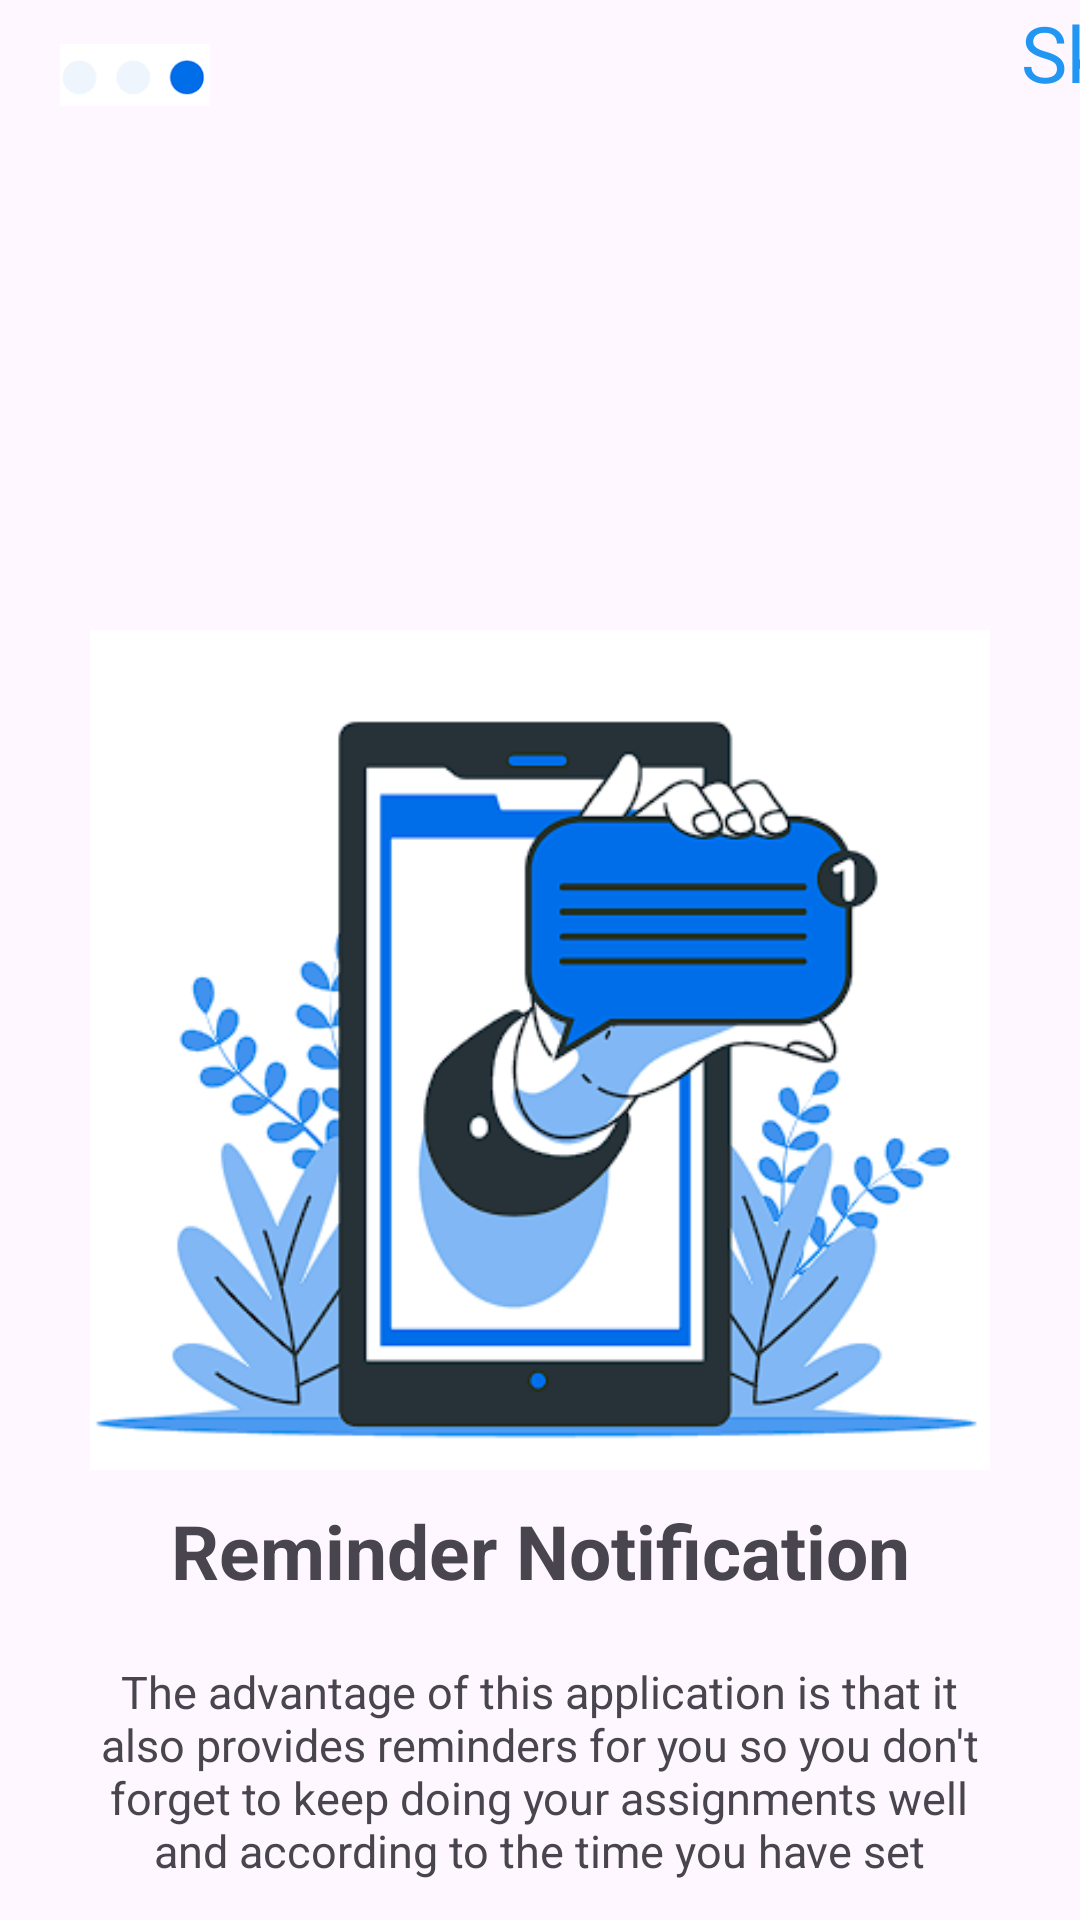

Reconstruct the res/layout file that produces this screen, plus the resources it refers to.
<!-- AndroidManifest.xml: application theme Theme.Baitap32 -->
<!-- res/layout/activity_scr4.xml -->
<?xml version="1.0" encoding="utf-8"?>
<LinearLayout xmlns:android="http://schemas.android.com/apk/res/android"
    xmlns:app="http://schemas.android.com/apk/res-auto"
    xmlns:tools="http://schemas.android.com/tools"
    android:id="@+id/main"
    android:layout_width="match_parent"
    android:layout_height="match_parent"
    android:orientation="vertical"
    tools:context=".manhinh4">

    <LinearLayout
        android:layout_width="410dp"
        android:layout_height="50dp"
        android:orientation="horizontal">

        <ImageView
            android:id="@+id/imageView6"
            android:layout_width="50dp"
            android:layout_height="50dp"
            android:layout_marginLeft="20dp"
            app:srcCompat="@drawable/t4" />

        <TextView
            android:id="@+id/textView3"
            android:layout_width="320dp"
            android:layout_height="50dp"
            android:gravity="right"
            android:text="Skip"
            android:textColor="#2196F3"
            android:textSize="26dp" />

    </LinearLayout>

    <ImageView
        android:id="@+id/imageView7"
        android:layout_width="300dp"
        android:layout_height="300dp"
        android:layout_gravity="center"
        android:layout_marginTop="150dp"
        app:srcCompat="@drawable/setting4"/>

    <TextView
        android:id="@+id/textView4"
        android:layout_width="match_parent"
        android:layout_height="wrap_content"
        android:text="Reminder Notification"
        android:textSize="25dp"
        android:textStyle="bold"
        android:gravity="center"/>

    <TextView
        android:id="@+id/textView5"
        android:layout_width="293dp"
        android:layout_height="wrap_content"
        android:layout_gravity="center"
        android:gravity="center"
        android:layout_marginTop="20dp"
        android:text="The advantage of this application is that it also provides reminders for you so you don't forget to keep doing your assignments well and according to the time you have set"
        android:textSize="15dp" />

    <LinearLayout
        android:layout_width="match_parent"
        android:layout_height="match_parent"
        android:orientation="horizontal">

        <ImageButton
            android:id="@+id/ibt2"
            android:layout_width="48dp"
            android:layout_height="49dp"
            android:layout_marginLeft="20dp"
            android:layout_marginTop="130dp"
            android:backgroundTint="@color/white"
            app:srcCompat="@drawable/arrow" />

        <Button
            android:id="@+id/btt3"
            android:layout_width="246dp"
            android:layout_height="wrap_content"
            android:layout_marginLeft="80dp"
            android:layout_marginTop="130dp"
            android:backgroundTint="#2196F3"
            android:text="Get Started"
            android:textSize="20dp" />

    </LinearLayout>

</LinearLayout>
<!-- resources referenced by this layout -->
<resources>
  <!-- drawable arrow: png bitmap (drawable, 1955 bytes) -->
  <!-- drawable setting4: png bitmap (drawable, 43312 bytes) -->
  <!-- drawable t4: png bitmap (drawable, 2070 bytes) -->
  <style name="Theme.Baitap32" parent="Base.Theme.Baitap32" />
  <style name="Base.Theme.Baitap32" parent="Theme.Material3.DayNight.NoActionBar">
          
          
      </style>
  <!-- not gathered from this repository: default colours our renderer supplied (Android Studio template values) -->
  <color name="white">#FFFFFFFF</color>
</resources>
